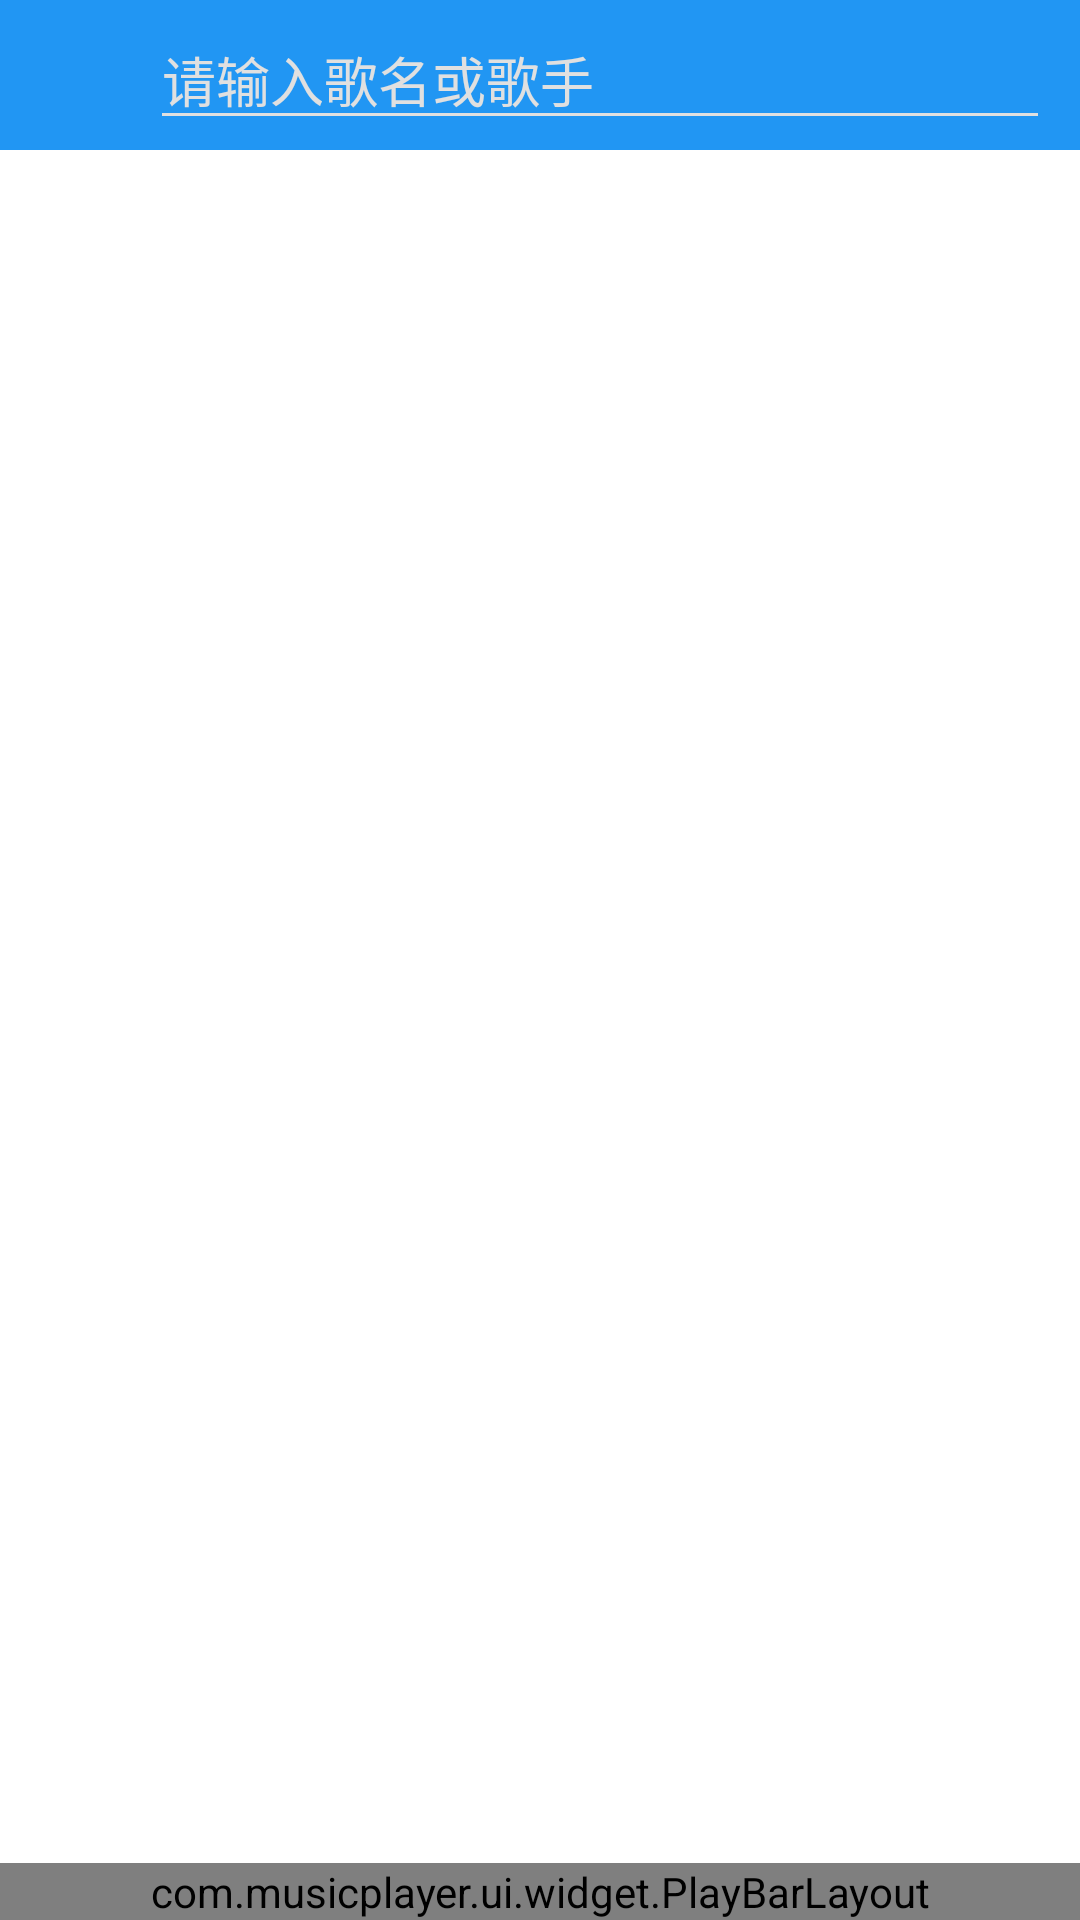

Produce the Android XML layout that renders to this screen, including the resource entries it uses.
<!-- AndroidManifest.xml: activity theme TranslucentTheme -->
<!-- res/layout/activity_local_search.xml -->
<?xml version="1.0" encoding="utf-8"?>
<LinearLayout xmlns:android="http://schemas.android.com/apk/res/android"
    android:layout_width="match_parent"
    android:layout_height="match_parent"
    android:background="@color/title"
    android:orientation="vertical"
    android:fitsSystemWindows="true"
    android:id="@+id/linear_layout_parent">


    
    
    
    <LinearLayout
        android:layout_width="match_parent"
        android:layout_height="50dp"
        android:orientation="horizontal"
        android:gravity="center_vertical"
        android:paddingRight="10dp">

        <ImageView
            android:id="@+id/img_title_back"
            android:layout_width="30dp"
            android:layout_height="30dp"
            android:layout_marginLeft="10dp"
            android:src="@mipmap/img_back"
            android:layout_marginRight="10dp"
            android:tint="@color/white"/>

        <EditText
            android:id="@+id/edt_title_search"
            android:layout_width="match_parent"
            android:layout_height="wrap_content"
            android:layout_weight="1"
            android:textColor="@color/white"
            android:textColorHint="@color/hint"
            android:theme="@style/SearchEditText"
            android:maxLines="1"
            android:inputType="text"
            android:hint="请输入歌名或歌手"/>

        <ImageView
            android:id="@+id/img_title_clear"
            android:layout_width="25dp"
            android:layout_height="25dp"
            android:layout_marginRight="10dp"
            android:src="@drawable/ic_close"
            android:tint="@color/white"
            android:visibility="gone"/>

    </LinearLayout>

    <LinearLayout
        android:layout_width="match_parent"
        android:layout_height="match_parent"
        android:background="@color/white"
        android:orientation="vertical">

        <TextView
            android:id="@+id/tv_no_result_hint"
            android:layout_width="wrap_content"
            android:layout_height="wrap_content"
            android:text="未找到相关内容"
            android:layout_gravity="center_horizontal"
            android:layout_marginTop="50dp"
            android:visibility="gone"/>
        <ListView
            android:id="@+id/lv_local_search"
            android:layout_width="match_parent"
            android:layout_height="wrap_content"
            android:layout_weight="1"
            android:dividerHeight="0.5dp"/>

        <com.musicplayer.ui.widget.PlayBarLayout
            android:layout_width="match_parent"
            android:layout_height="wrap_content"/>
    </LinearLayout>
</LinearLayout>
<!-- resources referenced by this layout -->
<resources>
  <color name="hint">#E0E0E0</color>
  <color name="title">#2196F3</color>
  <color name="white">#FFFFFF</color>
  <style name="SearchEditText" parent="Theme.AppCompat.Light">
          <item name="colorControlNormal">@color/hint</item>
          <item name="colorControlActivated">@color/white</item>
      </style>
  <style name="TranslucentTheme" parent="Theme.AppCompat.Light.NoActionBar">
          <item name="android:windowTranslucentStatus">false</item>
          <item name="android:windowTranslucentNavigation">true</item>
          
          <item name="android:statusBarColor">@android:color/transparent</item>
      </style>
</resources>
